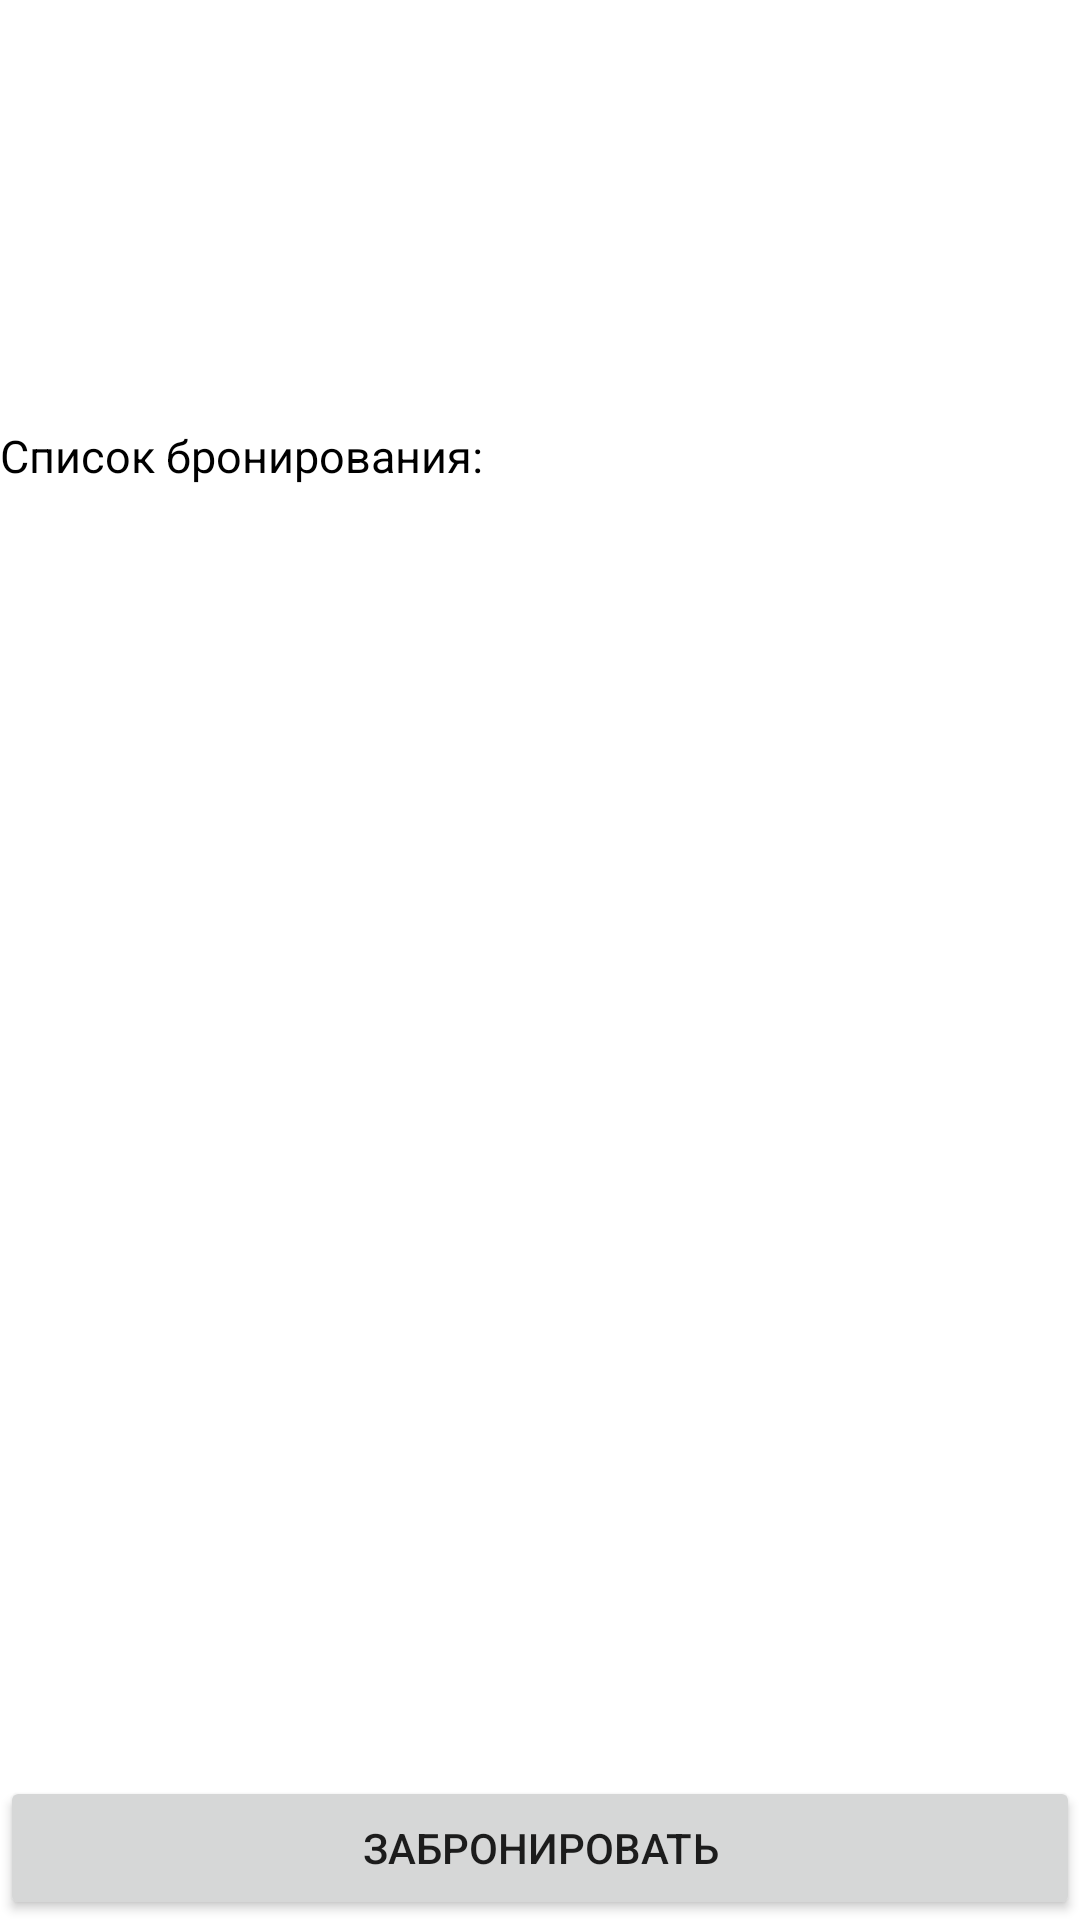

Layout XML and referenced resources for this Android screen:
<!-- AndroidManifest.xml: application theme Theme.AuxoApp -->
<!-- res/layout/fragment_detail.xml -->
<?xml version="1.0" encoding="utf-8"?>
<LinearLayout xmlns:android="http://schemas.android.com/apk/res/android"
    xmlns:tools="http://schemas.android.com/tools"
    android:layout_width="match_parent"
    android:layout_height="match_parent"
    xmlns:app="http://schemas.android.com/apk/res-auto"
    tools:context=".ui.screens.DetailFragment"
    android:orientation="vertical">

    <TextView
        android:id="@+id/roomName"
        android:layout_width="wrap_content"
        android:layout_height="wrap_content"
        android:textSize="25sp"
        android:textColor="@color/black"
        tools:text="wddqdwdqd"/>
    <TextView
        android:id="@+id/roomPlace"
        android:layout_width="wrap_content"
        android:layout_height="wrap_content"
        android:textSize="20sp"
        android:textColor="@color/black"
        tools:text="wddqdwdqd"/>
    <TextView
        android:id="@+id/roomTime"
        android:layout_width="wrap_content"
        android:layout_height="wrap_content"
        android:textSize="20sp"
        android:textColor="@color/black"
        tools:text="wddqdwdqd"/>
    <TextView
        android:id="@+id/roomDescIconText"
        android:layout_width="wrap_content"
        android:layout_height="wrap_content"
        android:textSize="20sp"
        android:textColor="@color/black"
        />
    <TextView
        android:id="@+id/roomProjectorIconText"
        android:layout_width="wrap_content"
        android:layout_height="wrap_content"
        android:textSize="20sp"
        android:textColor="@color/black"/>
    <TextView
        android:id="@+id/bookingListText"
        android:layout_width="wrap_content"
        android:layout_height="wrap_content"
        android:text="@string/detailBookingListText"
        android:textSize="15sp"
        android:textColor="@color/black"
        android:layout_marginBottom="10dp"/>
    <androidx.recyclerview.widget.RecyclerView
        android:id="@+id/bookingRecyclerView"
        android:layout_width="match_parent"
        android:layout_height="0dp"
        android:layout_weight="1"
        app:layoutManager="androidx.recyclerview.widget.LinearLayoutManager"/>
    <Button
        android:id="@+id/detailButton"
        android:layout_width="match_parent"
        android:layout_height="wrap_content"
        android:text="@string/detailButtonText"
        android:layout_marginTop="10dp"/>


</LinearLayout>
<!-- resources referenced by this layout -->
<resources>
  <string name="detailBookingListText">Список бронирования:</string>
  <string name="detailButtonText">Забронировать</string>
  <style name="Theme.AuxoApp" parent="Theme.MaterialComponents.Light">
          
          <item name="colorPrimary">@color/purple_500</item>
          <item name="colorPrimaryVariant">@color/purple_700</item>
          <item name="colorOnPrimary">@color/white</item>
          
          <item name="colorSecondary">@color/teal_200</item>
          <item name="colorSecondaryVariant">@color/teal_700</item>
          <item name="colorOnSecondary">@color/black</item>
          
          <item name="android:statusBarColor" tools:targetApi="21">?attr/colorPrimaryVariant</item>
          
      </style>
  <!-- not gathered from this repository: default colours our renderer supplied (Android Studio template values) -->
  <color name="purple_500">#FF6200EE</color>
  <color name="purple_700">#FF3700B3</color>
  <color name="teal_200">#FF03DAC5</color>
  <color name="teal_700">#FF018786</color>
  <color name="black">#FF000000</color>
  <color name="white">#FFFFFFFF</color>
</resources>
